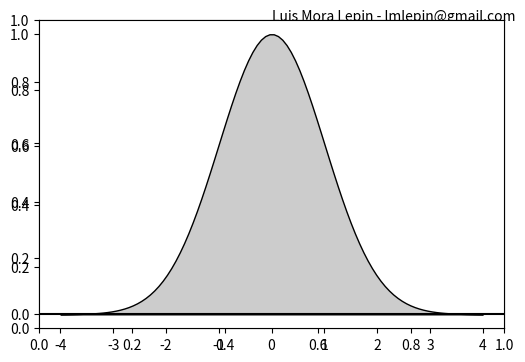

Write the Python code that produced this figure. (Note: this script raises an exception after producing the figure.)
#!/usr/bin/env python
# -*- coding: utf-8 -*-

import numpy as np
import matplotlib.pyplot as plt

def gaussian(x, pars):
    A, sigma, mu = pars
    return A * np.exp(-(x - mu)**2 / 2 / sigma**2)

A = 1.
sigma = 1.
mu = 0.
pars = A, sigma, mu

x_full = np.linspace(-4, 4, 100)
y_full = gaussian(x_full, pars)

x_sigma1 = np.linspace(-1, 1, 100)
y_sigma1 = gaussian(x_sigma1, pars)

x_sigma2 = np.linspace(-2, 2, 100)
y_sigma2 = gaussian(x_sigma2, pars)

x_sigma3 = np.linspace(-3, 3, 100)
y_sigma3 = gaussian(x_sigma3, pars)



xticks = (-3., -2., -1., 0., 1., 2., 3.)
xtick_labels = (r"$\mu - 3 \sigma$",
                r"$\mu - 2 \sigma$",
                r"$\mu - \sigma$",
                r"$\mu$",
                r"$\mu + \sigma$",
                r"$\mu + 2 \sigma$",
                r"$\mu + 3 \sigma$")

fig = plt.figure(1, figsize=(6, 4))
plt.text(0.5,1,"Luis Mora Lepin - lmlepin@gmail.com")

ax = fig.add_subplot(111)


ax.axhline(0, color='k')

ax.fill_between(x_full, y_full, edgecolor='k', facecolor='0.8')
ax.fill_between(x_sigma3, y_sigma3, y2=0, edgecolor='', facecolor='0.6')
ax.fill_between(x_sigma2, y_sigma2, y2=0, edgecolor='', facecolor='0.4')
ax.fill_between(x_sigma1, y_sigma1, y2=0, edgecolor='', facecolor='0.2')

ax.set_xticks(xticks)
ax.set_xticklabels(xtick_labels, rotation=90)
ax.set_yticks([])

ax.set_xlim(-4, 4)
ax.set_ylim(-0.1, 1.1)

ax.text(0, 0.4, '68%', fontsize=12, color='w', va='center', ha='center')

fig.subplots_adjust(bottom=0.30)

# ax.tick_params(axis='x', which='major', labelsize=10, top='off')
plt.savefig('gauss.png')
